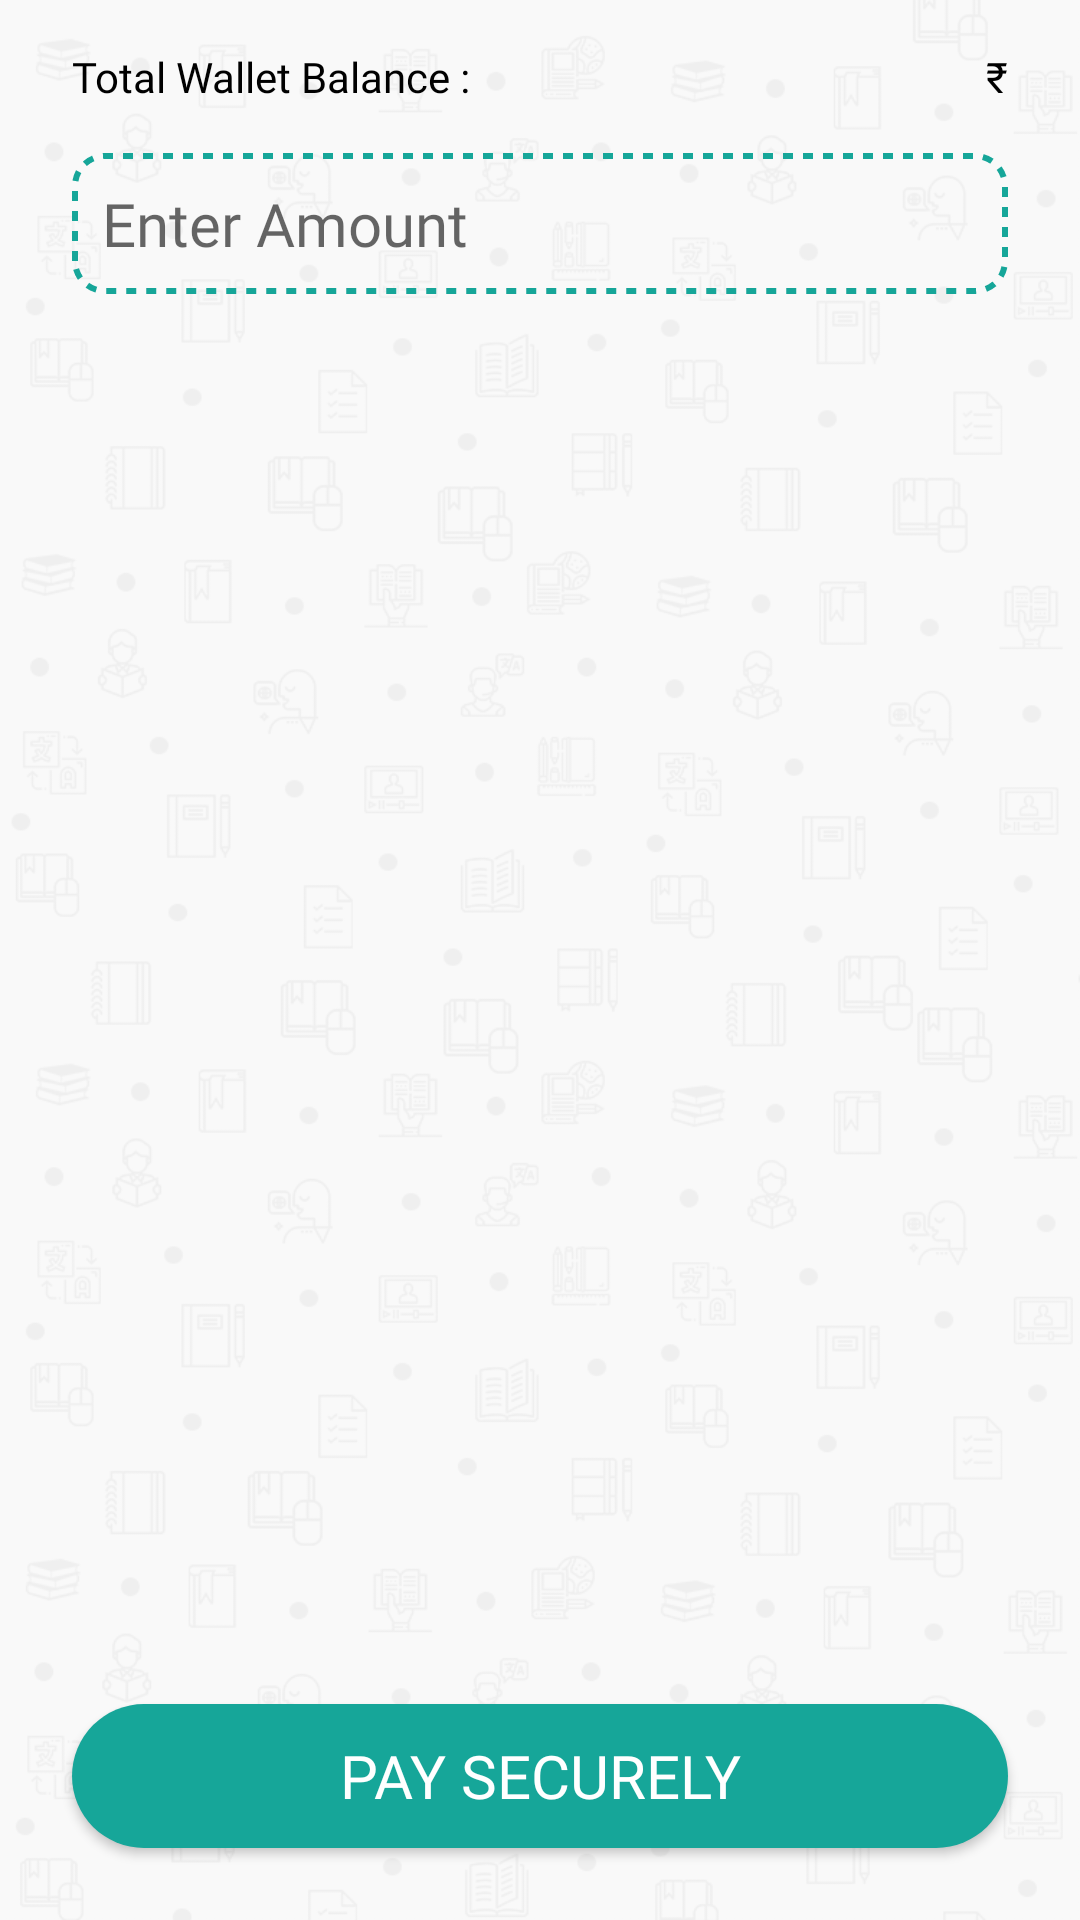

Reconstruct the res/layout file that produces this screen, plus the resources it refers to.
<!-- AndroidManifest.xml: application theme AppTheme -->
<!-- res/layout/fragment_add_money.xml -->
<?xml version="1.0" encoding="utf-8"?>
<FrameLayout xmlns:android="http://schemas.android.com/apk/res/android"
    xmlns:app="http://schemas.android.com/apk/res-auto"
    xmlns:tools="http://schemas.android.com/tools"
    android:layout_width="match_parent"
    android:layout_height="match_parent"
    android:background="@drawable/pattern_bg"
    tools:context=".ui.fragments.AddMoneyFragment">

    <android.support.constraint.ConstraintLayout
        android:layout_width="match_parent"
        android:layout_height="match_parent">

        <TextView
            android:id="@+id/textView12"
            android:layout_width="wrap_content"
            android:layout_height="wrap_content"
            android:layout_marginStart="24dp"
            android:layout_marginLeft="24dp"
            android:layout_marginTop="16dp"
            android:fontFamily="@font/futura_medium_bt"
            android:text="Total Wallet Balance : "
            android:textColor="@color/colorBlack"
            app:layout_constraintStart_toStartOf="parent"
            app:layout_constraintTop_toTopOf="parent" />

        <TextView
            android:id="@+id/txtCurrentBalance"
            android:layout_width="wrap_content"
            android:layout_height="wrap_content"
            android:layout_marginTop="16dp"
            android:layout_marginEnd="24dp"
            android:layout_marginRight="24dp"
            android:fontFamily="@font/futura_book_font"
            android:textColor="@color/colorBlack"
            app:layout_constraintEnd_toEndOf="parent"
            app:layout_constraintTop_toTopOf="parent" />

        <EditText
            android:id="@+id/etxtAddAmount"
            android:layout_width="0dp"
            android:layout_height="wrap_content"
            android:layout_marginStart="24dp"
            android:layout_marginLeft="24dp"
            android:layout_marginTop="16dp"
            android:layout_marginEnd="24dp"
            android:layout_marginRight="24dp"
            android:background="@drawable/border_dash_teal"
            android:ems="10"
            android:fontFamily="@font/futura_book_font"
            android:drawableLeft="@drawable/ic_rupee"
            android:padding="10dp"
            android:textSize="20sp"
            android:drawablePadding="5dp"
            android:hint="Enter Amount"
            android:inputType="number"
            app:layout_constraintEnd_toEndOf="parent"
            app:layout_constraintStart_toStartOf="parent"
            app:layout_constraintTop_toBottomOf="@+id/textView12" />

        <Button
            android:id="@+id/btnAddMoney"
            android:layout_width="0dp"
            android:layout_height="wrap_content"
            android:layout_marginStart="24dp"
            android:layout_marginLeft="24dp"
            android:layout_marginEnd="24dp"
            android:layout_marginRight="24dp"
            android:layout_marginBottom="24dp"
            android:background="@drawable/border_left_right_round"
            android:fontFamily="@font/futura_medium_bt"
            android:text="Pay Securely"
            android:textColor="@color/colorWhite"
            android:textSize="20sp"
            app:layout_constraintBottom_toBottomOf="parent"
            app:layout_constraintEnd_toEndOf="parent"
            app:layout_constraintHorizontal_bias="0.6"
            app:layout_constraintStart_toStartOf="parent" />

        <TextView
            android:id="@+id/textView11"
            android:layout_width="wrap_content"
            android:layout_height="wrap_content"
            android:text="₹"
            android:textColor="@color/colorBlack"
            android:fontFamily="@font/futura_heavy_font"
            app:layout_constraintBottom_toBottomOf="@+id/txtCurrentBalance"
            app:layout_constraintEnd_toStartOf="@+id/txtCurrentBalance"
            app:layout_constraintTop_toTopOf="@+id/txtCurrentBalance" />
    </android.support.constraint.ConstraintLayout>
</FrameLayout>
<!-- resources referenced by this layout -->
<resources>
  <color name="colorBlack">#000000</color>
  <color name="colorWhite">#FFFFFF</color>
  <!-- drawable border_dash_teal (drawable-v24) -->
  <?xml version="1.0" encoding="utf-8"?>
  <shape xmlns:android="http://schemas.android.com/apk/res/android"
      android:shape="rectangle">
      <stroke
          android:color="@color/colorCyanTeal"
          android:dashWidth="10px"
          android:dashGap="10px"
          android:width="2dp"/>
      <corners android:radius="10dp"/>
  </shape>
  <!-- drawable border_left_right_round (drawable) -->
  <?xml version="1.0" encoding="utf-8"?>
  <shape android:shape="rectangle" xmlns:android="http://schemas.android.com/apk/res/android">
      <solid android:color="@color/colorCyanTeal"/>
      <corners android:radius="45dp"/>
  </shape>
  <!-- drawable pattern_bg: png bitmap (drawable, 88544 bytes) -->
  <style name="AppTheme" parent="Theme.AppCompat.Light.NoActionBar">
          
          <item name="colorPrimary">@color/colorPrimary</item>
          <item name="colorPrimaryDark">@color/colorPrimaryDark</item>
          <item name="colorAccent">@color/colorAccent</item>
      </style>
  <color name="colorCyanTeal">#16A699</color>
  <color name="colorPrimary">#165E59</color>
  <color name="colorPrimaryDark">#165E59</color>
  <color name="colorAccent">#FFDF00</color>
</resources>
